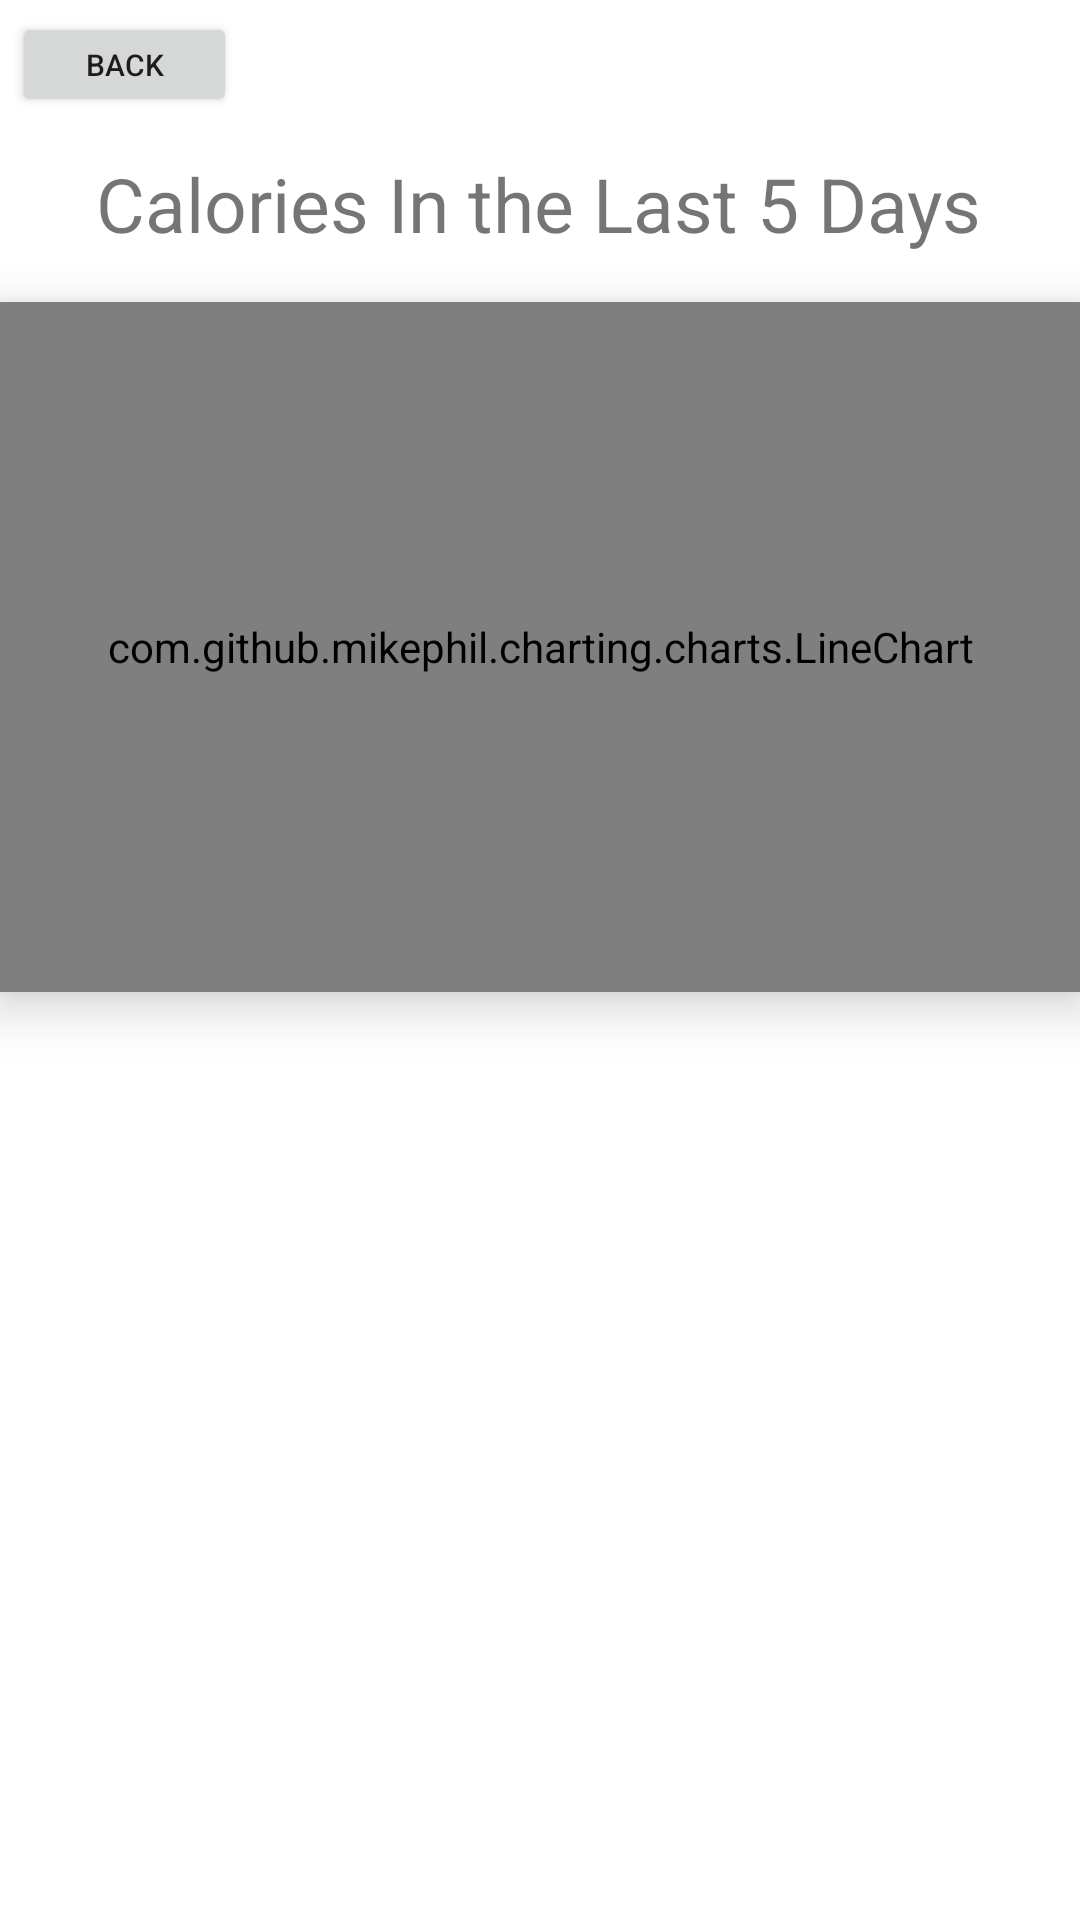

Write the Android layout XML for this screen, with the resource values it uses.
<!-- AndroidManifest.xml: application theme Theme.HealthApp -->
<!-- res/layout/consumption_graph.xml -->
<?xml version="1.0" encoding="utf-8"?>
<androidx.constraintlayout.widget.ConstraintLayout xmlns:android="http://schemas.android.com/apk/res/android"
    xmlns:app="http://schemas.android.com/apk/res-auto"
    xmlns:tools="http://schemas.android.com/tools"
    android:layout_width="match_parent"
    android:layout_height="match_parent">

    <com.github.mikephil.charting.charts.LineChart
        android:id="@+id/caloriesOverTimeChart"
        android:layout_width="match_parent"
        android:layout_height="230dp"
        android:layout_marginTop="16dp"
        android:background="@color/white"
        android:elevation="10dp"
        app:layout_constraintTop_toBottomOf="@+id/textView18"
        tools:layout_editor_absoluteX="0dp" />

    <TextView
        android:id="@+id/textView18"
        android:layout_width="wrap_content"
        android:layout_height="wrap_content"
        android:layout_marginTop="12dp"
        android:text="Calories In the Last 5 Days"
        android:textSize="25dp"
        app:layout_constraintEnd_toEndOf="parent"
        app:layout_constraintHorizontal_bias="0.495"
        app:layout_constraintStart_toStartOf="parent"
        app:layout_constraintTop_toBottomOf="@+id/graphBackButton" />

    <Button
        android:id="@+id/graphBackButton"
        android:layout_width="75dp"
        android:layout_height="35dp"
        android:layout_marginStart="4dp"
        android:layout_marginTop="4dp"
        android:text="Back"
        android:textSize="10dp"
        app:layout_constraintStart_toStartOf="parent"
        app:layout_constraintTop_toTopOf="parent" />

</androidx.constraintlayout.widget.ConstraintLayout>
<!-- resources referenced by this layout -->
<resources>
  <color name="white">#FFFFFFFF</color>
  <style name="Theme.HealthApp" parent="Theme.MaterialComponents.DayNight.DarkActionBar">
          
          <item name="colorPrimary">@color/colorPrimary</item>
          <item name="colorPrimaryVariant">@color/purple_700</item>
          <item name="colorOnPrimary">@color/white</item>
          
          <item name="colorSecondary">@color/colorAccent</item>
          <item name="colorSecondaryVariant">@color/teal_700</item>
          <item name="colorOnSecondary">@color/black</item>
          
          <item name="android:statusBarColor" tools:targetApi="l">?attr/colorPrimaryVariant</item>
          
      </style>
  <color name="colorPrimary">#00C2FF</color>
  <color name="purple_700">#FF3700B3</color>
  <color name="colorAccent">#000000</color>
  <color name="teal_700">#FF018786</color>
  <color name="black">#FF000000</color>
</resources>
